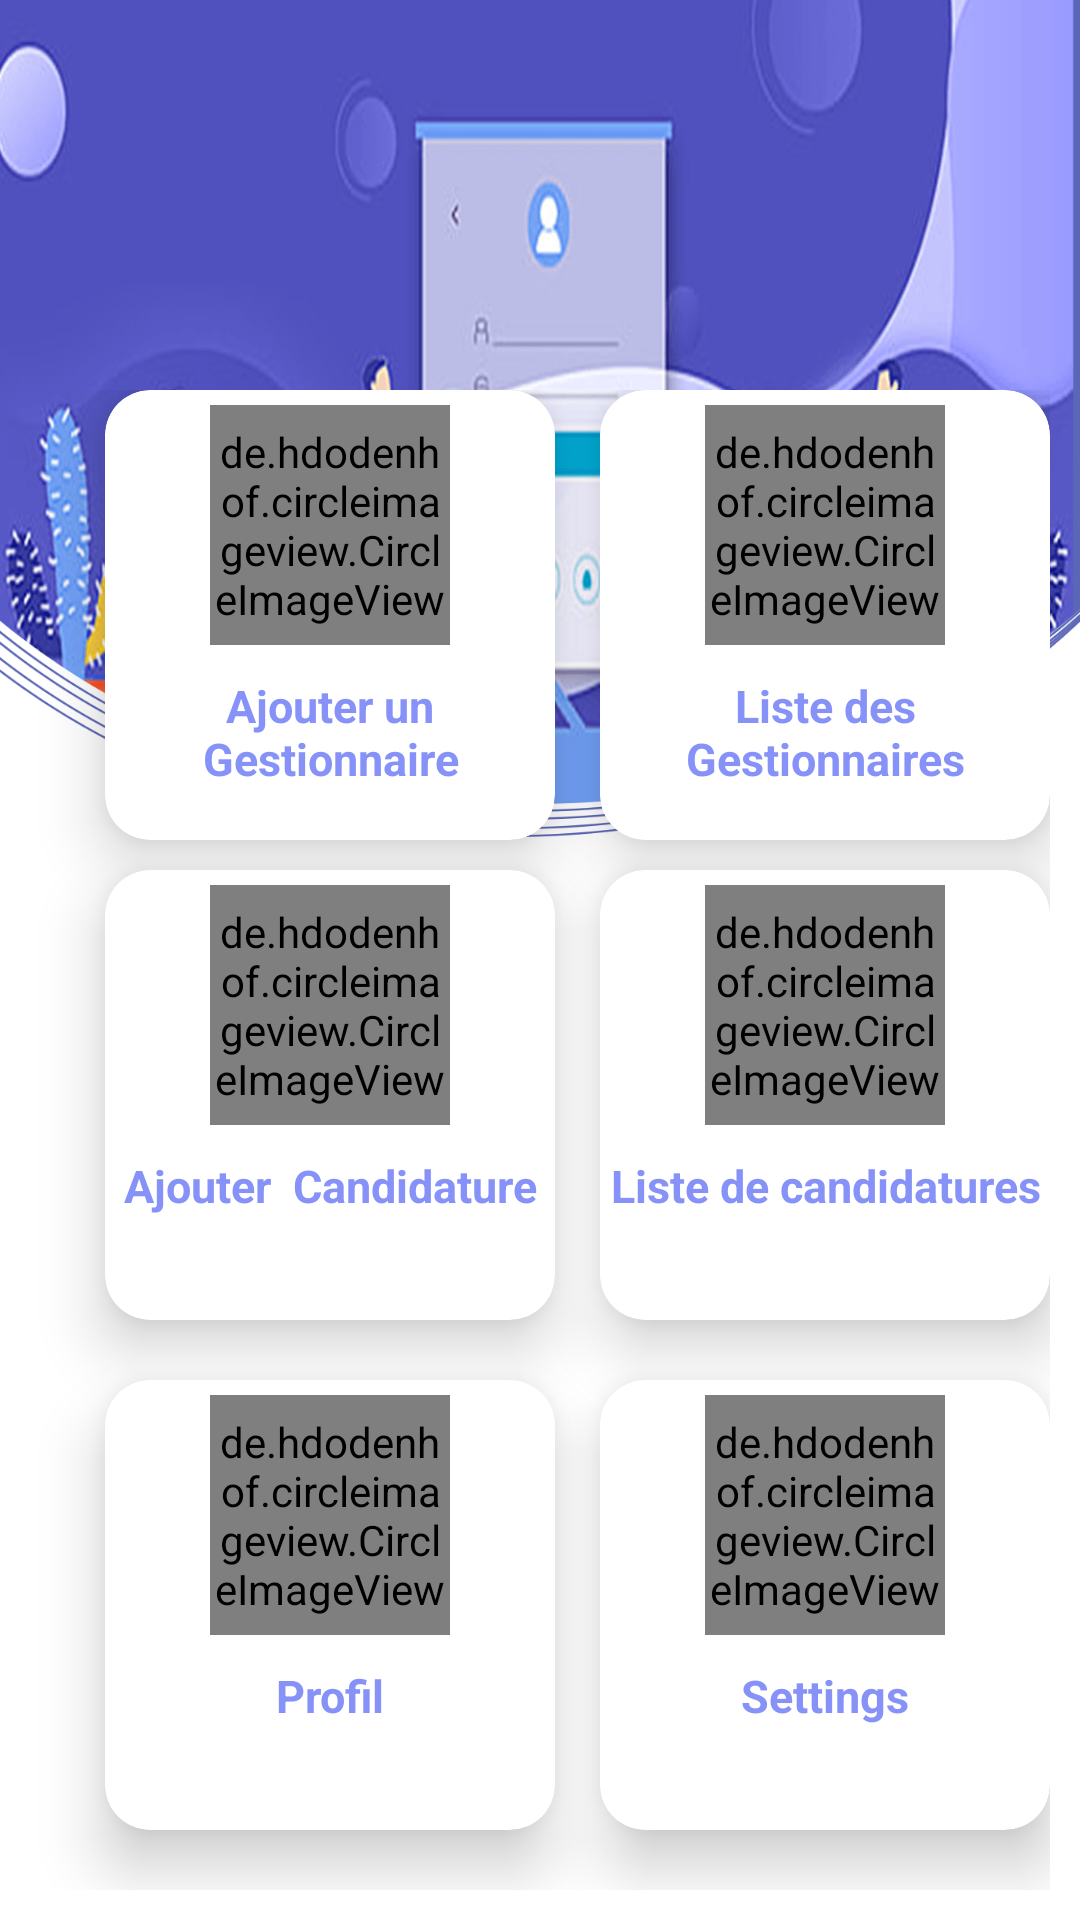

The Android layout XML behind this screen, and the referenced resources:
<!-- AndroidManifest.xml: application theme Theme.IAICIDeposit -->
<!-- res/layout/activity_main.xml -->
<?xml version="1.0" encoding="utf-8"?>
<RelativeLayout xmlns:android="http://schemas.android.com/apk/res/android"
    xmlns:app="http://schemas.android.com/apk/res-auto"
    xmlns:tools="http://schemas.android.com/tools"
    android:layout_width="match_parent"
    android:layout_height="match_parent"
    android:layout_gravity="center"
    android:background="@drawable/background1"
    tools:context=".MainActivity">

    <GridLayout
        android:layout_width="match_parent"
        android:layout_height="wrap_content"
        android:layout_alignParentBottom="true"
        android:layout_marginLeft="10dp"
        android:layout_marginRight="10dp"
        android:layout_marginBottom="10dp"
        android:columnCount="2"
        android:rowCount="2">

        <androidx.cardview.widget.CardView
            android:id="@+id/addGest"
            android:layout_width="150dp"
            android:layout_height="150dp"
            android:layout_marginLeft="25dp"
            app:cardCornerRadius="15dp"
            app:cardElevation="12dp">

            <LinearLayout
                android:layout_width="match_parent"
                android:layout_height="wrap_content"
                android:orientation="vertical">

                <de.hdodenhof.circleimageview.CircleImageView
                    android:id="@+id/imageView"
                    android:layout_width="80dp"
                    android:layout_height="80dp"
                    android:layout_gravity="center_horizontal"
                    android:layout_marginTop="5dp"
                    android:src="@drawable/gest"
                    app:civ_border_color="@color/white"
                    app:civ_border_width="4dp" />

                <TextView
                    android:layout_width="match_parent"
                    android:layout_height="wrap_content"
                    android:layout_marginTop="10dp"
                    android:text="Ajouter un Gestionnaire"
                    android:textAlignment="center"
                    android:textColor="@color/primary"
                    android:textSize="15dp"
                    android:textStyle="bold" />
            </LinearLayout>
        </androidx.cardview.widget.CardView>

        <androidx.cardview.widget.CardView
            android:id="@+id/listGest"
            android:layout_width="150dp"
            android:layout_height="150dp"
            android:layout_marginLeft="15dp"
            android:layout_marginRight="15dp"
            app:cardCornerRadius="15dp"
            app:cardElevation="12dp">

            <LinearLayout
                android:layout_width="match_parent"
                android:layout_height="match_parent"
                android:orientation="vertical">

                <de.hdodenhof.circleimageview.CircleImageView
                    android:id="@+id/imageView2"
                    android:layout_width="80dp"
                    android:layout_height="80dp"
                    android:layout_gravity="center_horizontal"
                    android:layout_marginTop="5dp"
                    android:src="@drawable/notepad"
                    app:civ_border_color="@color/white"
                    app:civ_border_width="4dp" />

                <TextView
                    android:layout_width="match_parent"
                    android:layout_height="wrap_content"
                    android:layout_marginTop="10dp"
                    android:text="Liste des Gestionnaires"
                    android:textAlignment="center"
                    android:textColor="@color/primary"
                    android:textSize="15dp"
                    android:textStyle="bold" />
            </LinearLayout>
        </androidx.cardview.widget.CardView>

        <androidx.cardview.widget.CardView
            android:id="@+id/addCan"
            android:layout_width="150dp"
            android:layout_height="150dp"
            android:layout_marginLeft="25dp"
            android:layout_marginTop="10dp"
            android:layout_marginBottom="10dp"
            app:cardCornerRadius="15dp"
            app:cardElevation="12dp">

            <LinearLayout
                android:layout_width="match_parent"
                android:layout_height="match_parent"
                android:orientation="vertical">

                <de.hdodenhof.circleimageview.CircleImageView
                    android:id="@+id/imageView3"
                    android:layout_width="80dp"
                    android:layout_height="80dp"
                    android:layout_gravity="center_horizontal"
                    android:layout_marginTop="5dp"
                    android:src="@drawable/curriculum"
                    app:civ_border_color="@color/white"
                    app:civ_border_width="4dp" />

                <TextView
                    android:layout_width="match_parent"
                    android:layout_height="wrap_content"
                    android:layout_marginTop="10dp"
                    android:text="Ajouter  Candidature"
                    android:textAlignment="center"
                    android:textColor="@color/primary"
                    android:textSize="15dp"
                    android:textStyle="bold" />
            </LinearLayout>
        </androidx.cardview.widget.CardView>

        <androidx.cardview.widget.CardView
            android:id="@+id/listCan"
            android:layout_width="150dp"
            android:layout_height="150dp"
            android:layout_marginLeft="15dp"
            android:layout_marginTop="10dp"
            android:layout_marginRight="15dp"
            android:layout_marginBottom="10dp"
            app:cardCornerRadius="15dp"
            app:cardElevation="12dp">

            <LinearLayout
                android:layout_width="match_parent"
                android:layout_height="match_parent"
                android:orientation="vertical">

                <de.hdodenhof.circleimageview.CircleImageView
                    android:id="@+id/imageView4"
                    android:layout_width="80dp"
                    android:layout_height="80dp"
                    android:layout_gravity="center_horizontal"
                    android:layout_marginTop="5dp"
                    android:src="@drawable/id"
                    app:civ_border_color="@color/white"
                    app:civ_border_width="4dp" />

                <TextView
                    android:layout_width="match_parent"
                    android:layout_height="wrap_content"
                    android:layout_marginTop="10dp"
                    android:text="Liste de candidatures"
                    android:textAlignment="center"
                    android:textColor="@color/primary"
                    android:textSize="15dp"
                    android:textStyle="bold" />
            </LinearLayout>
        </androidx.cardview.widget.CardView>

        <androidx.cardview.widget.CardView
            android:id="@+id/profil"
            android:layout_width="150dp"
            android:layout_height="150dp"
            android:layout_marginLeft="25dp"
            android:layout_marginTop="10dp"
            android:layout_marginBottom="20dp"
            app:cardCornerRadius="15dp"
            app:cardElevation="12dp">

            <LinearLayout
                android:layout_width="match_parent"
                android:layout_height="match_parent"
                android:orientation="vertical">

                <de.hdodenhof.circleimageview.CircleImageView
                    android:id="@+id/imageView5"
                    android:layout_width="80dp"
                    android:layout_height="80dp"
                    android:layout_gravity="center_horizontal"
                    android:layout_marginTop="5dp"
                    android:src="@drawable/user"
                    app:civ_border_color="@color/white"
                    app:civ_border_width="4dp" />

                <TextView
                    android:layout_width="match_parent"
                    android:layout_height="wrap_content"
                    android:layout_marginTop="10dp"
                    android:text="Profil"
                    android:textAlignment="center"
                    android:textColor="@color/primary"
                    android:textSize="15dp"
                    android:textStyle="bold" />
            </LinearLayout>
        </androidx.cardview.widget.CardView>

        <androidx.cardview.widget.CardView
            android:id="@+id/settings"
            android:layout_width="150dp"
            android:layout_height="150dp"
            android:layout_marginLeft="15dp"
            android:layout_marginTop="10dp"
            android:layout_marginRight="15dp"
            android:layout_marginBottom="20dp"
            app:cardCornerRadius="15dp"
            app:cardElevation="12dp">

            <LinearLayout
                android:layout_width="match_parent"
                android:layout_height="match_parent"
                android:orientation="vertical">

                <de.hdodenhof.circleimageview.CircleImageView
                    android:id="@+id/imageView6"
                    android:layout_width="80dp"
                    android:layout_height="80dp"
                    android:layout_gravity="center_horizontal"
                    android:layout_marginTop="5dp"
                    android:src="@drawable/settings"
                    app:civ_border_color="@color/white"
                    app:civ_border_width="4dp" />

                <TextView
                    android:layout_width="match_parent"
                    android:layout_height="wrap_content"
                    android:layout_marginTop="10dp"
                    android:text="Settings"
                    android:textAlignment="center"
                    android:textColor="@color/primary"
                    android:textSize="15dp"
                    android:textStyle="bold" />
            </LinearLayout>
        </androidx.cardview.widget.CardView>
    </GridLayout>



</RelativeLayout>
<!-- resources referenced by this layout -->
<resources>
  <color name="primary">#8692f7</color>
  <color name="white">#FFFFFFFF</color>
  <!-- drawable background1: png bitmap (drawable, 251254 bytes) -->
  <!-- drawable curriculum: png bitmap (drawable, 5214 bytes) -->
  <!-- drawable gest: png bitmap (drawable, 386355 bytes) -->
  <!-- drawable id: png bitmap (drawable, 1106 bytes) -->
  <!-- drawable notepad: png bitmap (drawable, 790 bytes) -->
  <!-- drawable user: png bitmap (drawable, 1446 bytes) -->
  <style name="Theme.IAICIDeposit" parent="Theme.AppCompat.Light.NoActionBar">
          
          <item name="colorPrimary">#DF8321</item>
          <item name="colorPrimaryDark">@color/primary</item>
          <item name="colorAccent">@color/teal_200</item>
          
      </style>
  <color name="teal_200">#FF03DAC5</color>
</resources>
